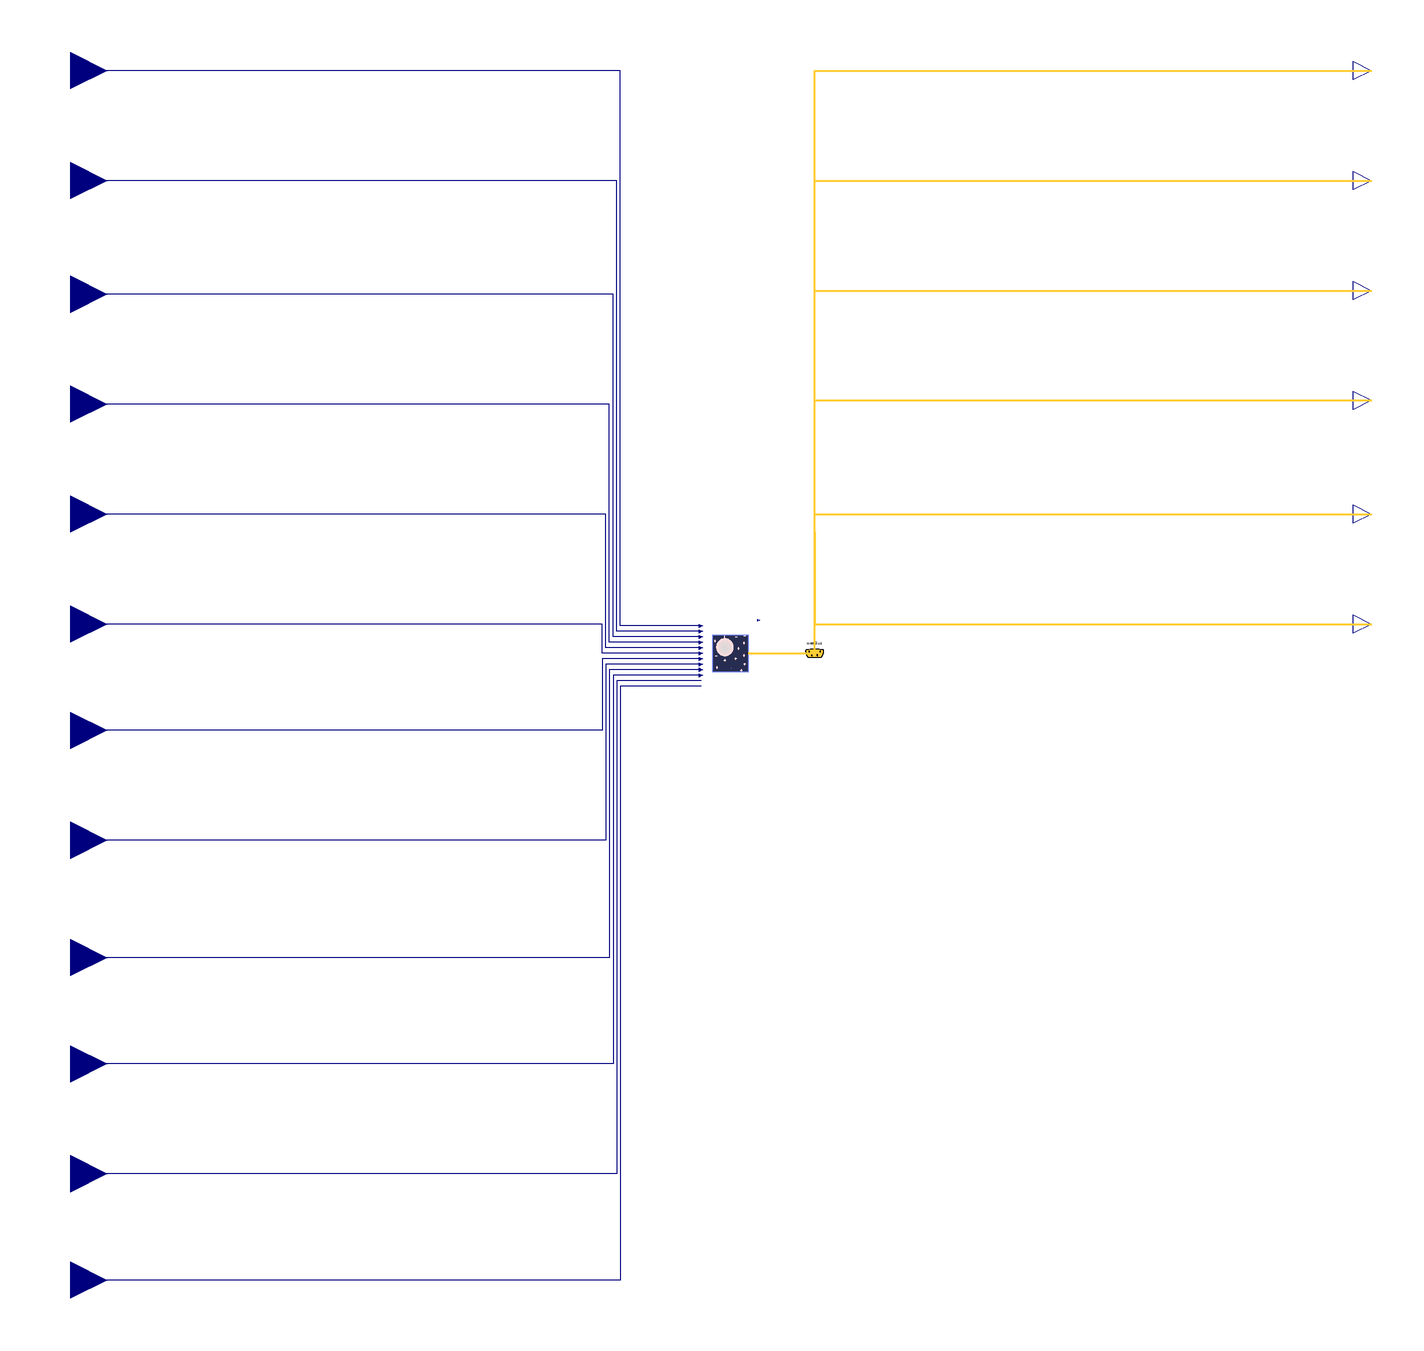

The Modelica model whose source follows is shown above as a component diagram (icons at their Placement, wires along their Line points).

model WeatherProcessor
      parameter Modelica.SIunits.Angle lon(displayUnit="deg")= -122*3.14159/180
      "Longitude";
      parameter Modelica.SIunits.Angle lat(displayUnit="deg")= 38*3.14159/180
      "Latitude";
      parameter Modelica.SIunits.Time timZon(displayUnit="h")= -6*3600
      "Time zone";
      parameter Modelica.SIunits.Time modTimOffset(displayUnit="s") = 0
      "Local time at t = 0";
    WeatherCalculator weaCal(
      lon=lon,
      lat=lat,
      timZon=timZon,
      modTimOffset=modTimOffset)
      annotation (Placement(transformation(extent={{-10,-8},{10,12}})));
      Modelica.Blocks.Interfaces.RealInput weaPAtm "Input pressure"
      annotation (Placement(transformation(extent={{-380,300},{-340,340}})));
      Modelica.Blocks.Interfaces.RealInput weaTDewPoi
      "Input dew point temperature"
      annotation (Placement(transformation(extent={{-380,240},{-340,280}})));
      Modelica.Blocks.Interfaces.RealInput weaTDryBul
      "Input dry bulb temperature"
      annotation (Placement(transformation(extent={{-380,178},{-340,218}})));
      Modelica.Blocks.Interfaces.RealInput weaRelHum "Input relative humidity"
      annotation (Placement(transformation(extent={{-380,118},{-340,158}})));
      Modelica.Blocks.Interfaces.RealInput weaNOpa "Input opaque sky cover"
      annotation (Placement(transformation(extent={{-380,58},{-340,98}})));
      Modelica.Blocks.Interfaces.RealInput weaCelHei "Input ceiling height"
      annotation (Placement(transformation(extent={{-380,-2},{-340,38}})));
      Modelica.Blocks.Interfaces.RealInput weaNTot "Input total sky cover"
      annotation (Placement(transformation(extent={{-380,-60},{-340,-20}})));
      Modelica.Blocks.Interfaces.RealInput weaWinSpe "Input wind speed"
      annotation (Placement(transformation(extent={{-380,-120},{-340,-80}})));
      Modelica.Blocks.Interfaces.RealInput weaWinDir "Input wind direction"
      annotation (Placement(transformation(extent={{-380,-184},{-340,-144}})));
      Modelica.Blocks.Interfaces.RealInput weaHHorIR
      "Input infrared horizontal radiation"
      annotation (Placement(transformation(extent={{-380,-242},{-340,-202}})));
      Modelica.Blocks.Interfaces.RealInput weaHDirNor
      "Input direct normal radiation"
      annotation (Placement(transformation(extent={{-380,-302},{-340,-262}})));
      Modelica.Blocks.Interfaces.RealInput weaHGloHor
      "Input global horizontal radiation"
      annotation (Placement(transformation(extent={{-380,-360},{-340,-320}})));
      Modelica.Blocks.Interfaces.RealOutput weaHDifHor
      annotation (Placement(transformation(extent={{340,310},{360,330}})));
      Modelica.Blocks.Interfaces.RealOutput weaCloTim
      annotation (Placement(transformation(extent={{340,68},{360,88}})));
      Modelica.Blocks.Interfaces.RealOutput weaSolTim
      annotation (Placement(transformation(extent={{340,8},{360,28}})));
      Buildings.BoundaryConditions.WeatherData.Bus weaBus "Weather data bus"
        annotation (Placement(transformation(extent={{36,-8},{56,12}})));
      Modelica.Blocks.Interfaces.RealOutput weaTBlaSky
      annotation (Placement(transformation(extent={{340,250},{360,270}})));
      Modelica.Blocks.Interfaces.RealOutput weaTWetBul
      annotation (Placement(transformation(extent={{340,190},{360,210}})));
      Modelica.Blocks.Interfaces.RealOutput weaSolZen
      annotation (Placement(transformation(extent={{340,130},{360,150}})));
    equation
    connect(weaCal.pAtm_in, weaPAtm) annotation (Line(points={{-16,17},{-60,17},
            {-60,320},{-360,320}}, color={0,0,127}));
    connect(weaCal.TDewPoi_in, weaTDewPoi) annotation (Line(points={{-16,14},{-62,
            14},{-62,260},{-360,260}}, color={0,0,127}));
    connect(weaCal.TDryBul_in, weaTDryBul) annotation (Line(points={{-16,11},{-64,
            11},{-64,198},{-360,198}}, color={0,0,127}));
    connect(weaCal.relHum_in, weaRelHum) annotation (Line(points={{-16,8},{-66,
            8},{-66,138},{-360,138}}, color={0,0,127}));
    connect(weaCal.opaSkyCov_in, weaNOpa) annotation (Line(points={{-16,5},{-68,
            5},{-68,78},{-360,78}}, color={0,0,127}));
    connect(weaCal.ceiHei_in, weaCelHei) annotation (Line(points={{-16,2},{-70,
            2},{-70,18},{-360,18}}, color={0,0,127}));
    connect(weaCal.totSkyCov_in, weaNTot) annotation (Line(points={{-16,-1},{-70,
            -1},{-70,-40},{-360,-40}}, color={0,0,127}));
    connect(weaCal.winSpe_in, weaWinSpe) annotation (Line(points={{-16,-4},{-68,
            -4},{-68,-100},{-360,-100}}, color={0,0,127}));
    connect(weaCal.winDir_in, weaWinDir) annotation (Line(points={{-16,-6.9},{-66,
            -6.9},{-66,-164},{-360,-164}}, color={0,0,127}));
    connect(weaCal.HInfHor_in, weaHHorIR) annotation (Line(points={{-16,-10},{-64,
            -10},{-64,-222},{-360,-222}}, color={0,0,127}));
    connect(weaCal.HDirNor_in, weaHDirNor) annotation (Line(points={{-16,-13},{
            -36,-13},{-62,-13},{-62,-282},{-360,-282}}, color={0,0,127}));
    connect(weaCal.HGloHor_in, weaHGloHor) annotation (Line(points={{-16,-16},{
            -60,-16},{-60,-340},{-360,-340}}, color={0,0,127}));
      connect(weaCal.weaBus, weaBus) annotation (Line(
          points={{10,2},{46,2}},
          color={255,204,51},
          thickness=0.5), Text(
          string="%second",
          index=1,
          extent={{6,3},{6,3}}));
    connect(weaBus.HDifHor, weaHDifHor) annotation (Line(
        points={{46,2},{46,2},{46,320},{350,320}},
        color={255,204,51},
        thickness=0.5), Text(
        string="%first",
        index=-1,
        extent={{-6,3},{-6,3}}));
    connect(weaBus.cloTim, weaCloTim) annotation (Line(
        points={{46,2},{46,2},{46,78},{350,78}},
        color={255,204,51},
        thickness=0.5), Text(
        string="%first",
        index=-1,
        extent={{-6,3},{-6,3}}));
    connect(weaBus.solTim, weaSolTim) annotation (Line(
        points={{46,2},{46,2},{46,68},{46,18},{350,18}},
        color={255,204,51},
        thickness=0.5), Text(
        string="%first",
        index=-1,
        extent={{-6,3},{-6,3}}));
    connect(weaBus.TBlaSky, weaTBlaSky) annotation (Line(
        points={{46,2},{46,2},{46,146},{46,260},{350,260}},
        color={255,204,51},
        thickness=0.5), Text(
        string="%first",
        index=-1,
        extent={{-6,3},{-6,3}}));
    connect(weaBus.TWetBul, weaTWetBul) annotation (Line(
        points={{46,2},{46,2},{46,126},{46,200},{350,200}},
        color={255,204,51},
        thickness=0.5), Text(
        string="%first",
        index=-1,
        extent={{-6,3},{-6,3}}));
    connect(weaBus.solZen, weaSolZen) annotation (Line(
        points={{46,2},{46,2},{46,140},{350,140}},
        color={255,204,51},
        thickness=0.5), Text(
        string="%first",
        index=-1,
        extent={{-6,3},{-6,3}}));
      annotation (Icon(coordinateSystem(preserveAspectRatio=false, extent={{-340,
              -340},{340,340}})),
                              Diagram(coordinateSystem(preserveAspectRatio=false,
              extent={{-340,-340},{340,340}})));
    end WeatherProcessor;